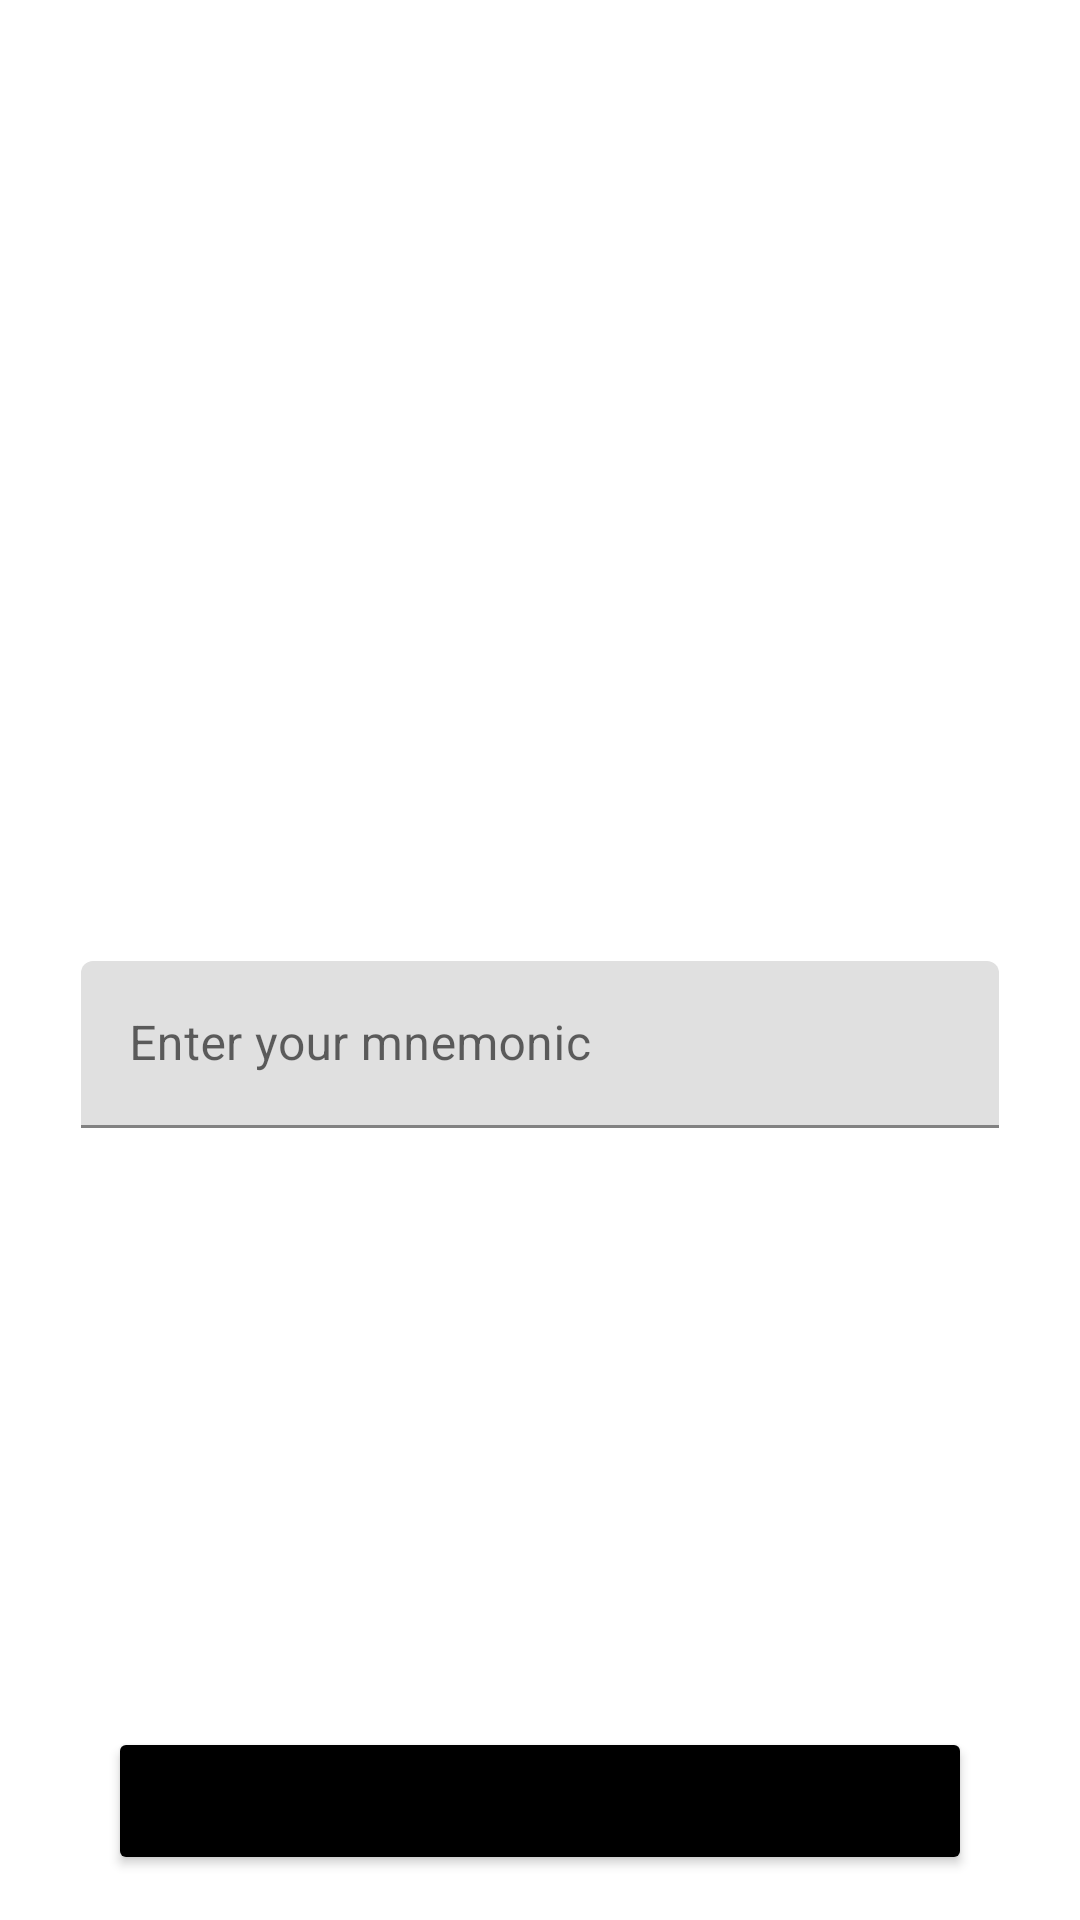

The Android layout XML behind this screen, and the referenced resources:
<!-- AndroidManifest.xml: application theme Theme.DChat -->
<!-- res/layout/fragment_enter_mnemonic.xml -->
<?xml version="1.0" encoding="utf-8"?>
<androidx.constraintlayout.widget.ConstraintLayout xmlns:android="http://schemas.android.com/apk/res/android"
    xmlns:app="http://schemas.android.com/apk/res-auto"
    xmlns:tools="http://schemas.android.com/tools"
    android:layout_width="match_parent"
    android:layout_height="match_parent"
    tools:context="com.legion1900.dchat.view.auth.signin.EnterMnemonicFragment">

    <androidx.appcompat.widget.Toolbar
        android:id="@+id/toolbar"
        style="@style/BackgroundToolbar"
        android:theme="@style/ToolbarBgTheme"
        app:layout_constraintStart_toStartOf="parent"
        app:layout_constraintTop_toTopOf="parent"
        tools:title="@string/enter_mnemonic_toolbar_title" />

    <com.google.android.material.textfield.TextInputLayout
        android:id="@+id/mnemonic"
        android:layout_width="0dp"
        android:layout_height="wrap_content"
        android:hint="@string/enter_mnemonic_mnemonic_hint"
        app:layout_constraintBottom_toBottomOf="parent"
        app:layout_constraintEnd_toEndOf="parent"
        app:layout_constraintStart_toStartOf="parent"
        app:layout_constraintTop_toBottomOf="@id/toolbar"
        app:layout_constraintWidth_percent=".85">

        <com.google.android.material.textfield.TextInputEditText
            android:layout_width="match_parent"
            android:layout_height="wrap_content"
            android:maxLines="1" />
    </com.google.android.material.textfield.TextInputLayout>

    <Button
        android:id="@+id/finish_btn"
        style="@style/DefaultButton.Primary"
        android:layout_width="0dp"
        android:layout_height="wrap_content"
        android:layout_marginBottom="@dimen/medium_margin"
        android:text="@string/create_profile_finish_btn"
        app:layout_constraintBottom_toBottomOf="parent"
        app:layout_constraintEnd_toEndOf="parent"
        app:layout_constraintStart_toStartOf="parent"
        app:layout_constraintWidth_percent=".8" />

    <ProgressBar
        android:id="@+id/progress_bar"
        style="@style/ProgressBar"
        android:visibility="gone"
        app:layout_constraintBottom_toBottomOf="parent"
        app:layout_constraintDimensionRatio="W,1:1"
        app:layout_constraintEnd_toEndOf="parent"
        app:layout_constraintStart_toStartOf="parent"
        app:layout_constraintTop_toTopOf="parent"
        app:layout_constraintWidth_percent=".3"/>

</androidx.constraintlayout.widget.ConstraintLayout>
<!-- resources referenced by this layout -->
<resources>
  <dimen name="medium_margin">15dp</dimen>
  <string name="create_profile_finish_btn">Finish</string>
  <string name="enter_mnemonic_mnemonic_hint">Enter your mnemonic</string>
  <string name="enter_mnemonic_toolbar_title">Enter mnemonic</string>
  <style name="BackgroundToolbar" parent="DefaultToolbar">
          <item name="titleTextColor">?attr/colorPrimaryVariant</item>
          <item name="colorControlNormal">?attr/colorPrimaryVariant</item>
      </style>
  <style name="DefaultButton.Primary">
          <item name="android:backgroundTint">?attr/colorPrimaryVariant</item>
      </style>
  <style name="ProgressBar">
          <item name="android:layout_width">0dp</item>
          <item name="android:layout_height">0dp</item>
          <item name="android:indeterminateTint">?attr/colorPrimary</item>
      </style>
  <style name="ToolbarBgTheme">
          <item name="colorControlNormal">?attr/colorPrimaryVariant</item>
      </style>
  <style name="Theme.DChat" parent="Theme.MaterialComponents.DayNight.NoActionBar">
          
          <item name="colorPrimary">@color/charcoal</item>
          <item name="colorPrimaryVariant">@color/black</item>
          <item name="colorOnPrimary">@color/white</item>
          
          <item name="colorSecondary">@color/apple</item>
          <item name="colorSecondaryVariant">@color/leaf</item>
          <item name="colorOnSecondary">@color/white</item>
          
          <item name="android:statusBarColor" tools:targetApi="l">?attr/colorPrimaryVariant</item>
          <item name="android:navigationBarColor">?attr/colorPrimaryVariant</item>
      </style>
  <style name="DefaultToolbar">
          <item name="android:layout_width">match_parent</item>
          <item name="android:layout_height">?attr/actionBarSize</item>
      </style>
  <color name="charcoal">#454545</color>
  <color name="black">#FF000000</color>
  <color name="white">#FFFFFFFF</color>
  <color name="apple">#2AD12A</color>
  <color name="leaf">#25B825</color>
</resources>
